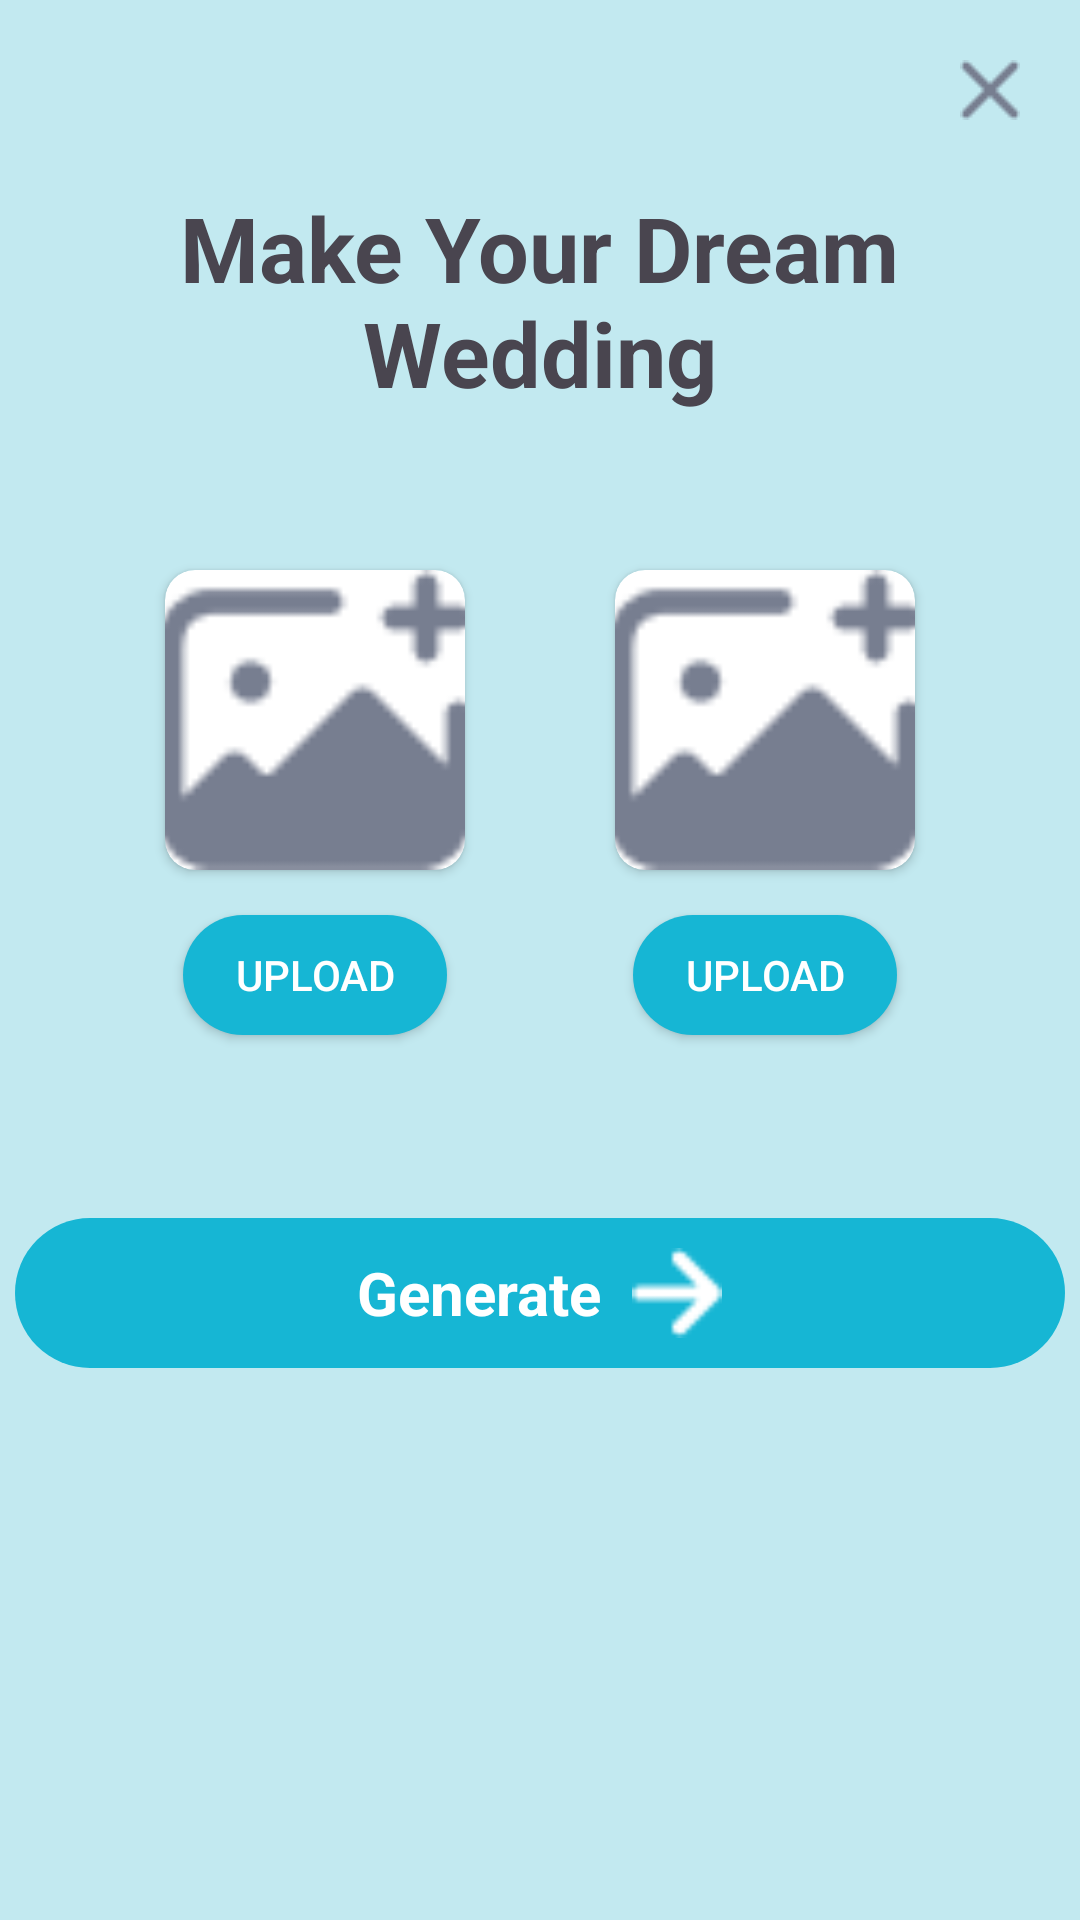

This screen was rendered from an Android layout file. Write that file and the resources it references.
<!-- AndroidManifest.xml: application theme Theme.FakeWedding -->
<!-- res/layout/activity_swaping.xml -->
<?xml version="1.0" encoding="utf-8"?>
<androidx.constraintlayout.widget.ConstraintLayout xmlns:android="http://schemas.android.com/apk/res/android"
    xmlns:app="http://schemas.android.com/apk/res-auto"
    xmlns:tools="http://schemas.android.com/tools"
    android:layout_width="match_parent"
    android:layout_height="match_parent"
    tools:context=".activity.SwapingActivity"
    android:background="#C2E9F0">

    <ImageView
        android:id="@+id/btn_swapped_menu"
        android:layout_width="wrap_content"
        android:layout_height="wrap_content"
        android:src="@drawable/ic_x2"
        app:layout_constraintEnd_toEndOf="parent"
        app:layout_constraintTop_toTopOf="parent"
        android:layout_margin="20dp"/>
    <TextView
        android:id="@+id/textView"
        android:layout_width="299dp"
        android:layout_height="80dp"
        android:layout_marginTop="60dp"
        android:gravity="center"
        android:text="Make Your Dream Wedding"
        android:textSize="30dp"
        android:textStyle="bold"
        app:layout_constraintEnd_toEndOf="parent"
        app:layout_constraintHorizontal_bias="0.495"
        app:layout_constraintStart_toStartOf="parent"
        app:layout_constraintTop_toTopOf="parent" />

    <LinearLayout
        android:id="@+id/linearLayout"
        android:layout_width="150dp"
        android:layout_height="200dp"
        android:layout_marginStart="30dp"
        android:layout_marginTop="30dp"
        android:background="@drawable/bg_home5"
        android:orientation="vertical"
        app:layout_constraintBottom_toBottomOf="parent"
        app:layout_constraintStart_toStartOf="parent"
        app:layout_constraintTop_toBottomOf="@+id/textView"
        app:layout_constraintVertical_bias="0.0">
        <androidx.cardview.widget.CardView
            android:layout_width="wrap_content"
            android:layout_height="wrap_content"
            app:cardCornerRadius="10dp"
            android:layout_marginTop="20dp"
            android:layout_gravity="center">
            <androidx.appcompat.widget.AppCompatImageView
                android:id="@+id/imageswap1"
                android:layout_width="100dp"
                android:layout_height="100dp"
                android:layout_gravity="center"
                android:scaleType="centerCrop"

                android:src="@drawable/imageswap" />
        </androidx.cardview.widget.CardView>


        <androidx.appcompat.widget.AppCompatButton
            android:id="@+id/btnswap1"
            android:layout_width="wrap_content"
            android:layout_height="40dp"
            android:layout_gravity="center"
            android:layout_marginTop="15dp"
            android:background="@drawable/btn_swap"
            android:text="Upload"
            android:textColor="@color/white" />
    </LinearLayout>

    <LinearLayout
        android:layout_width="150dp"
        android:layout_height="200dp"
        android:layout_marginEnd="30dp"
        android:layout_marginTop="30dp"
        android:background="@drawable/bg_home5"
        app:layout_constraintBottom_toBottomOf="parent"
        app:layout_constraintEnd_toEndOf="parent"
        app:layout_constraintTop_toBottomOf="@+id/textView"
        app:layout_constraintVertical_bias="0.0"
        android:orientation="vertical">
        <androidx.cardview.widget.CardView
            android:layout_width="wrap_content"
            android:layout_height="wrap_content"
            app:cardCornerRadius="10dp"
            android:layout_marginTop="20dp"
            android:layout_gravity="center">
            <androidx.appcompat.widget.AppCompatImageView
                android:id="@+id/imageswap2"
                android:layout_width="100dp"
                android:layout_height="100dp"
                android:scaleType="centerCrop"
                android:layout_gravity="center"
                android:src="@drawable/imageswap" />
        </androidx.cardview.widget.CardView>


        <androidx.appcompat.widget.AppCompatButton
            android:layout_width="wrap_content"
            android:layout_height="40dp"
            android:background="@drawable/btn_swap"
            android:text="Upload"
            android:textColor="@color/white"
            android:layout_gravity="center"
            android:layout_marginTop="15dp"
            android:id="@+id/btnswap2"/>
    </LinearLayout>

    <LinearLayout
        android:id="@+id/btn_generate"
        android:layout_width="350dp"
        android:layout_height="wrap_content"
        android:layout_marginTop="36dp"
        android:background="@drawable/btn_home"
        android:gravity="center"
        android:orientation="horizontal"
        android:padding="10dp"
        app:layout_constraintEnd_toEndOf="parent"
        app:layout_constraintHorizontal_bias="0.491"
        app:layout_constraintStart_toStartOf="parent"
        app:layout_constraintTop_toBottomOf="@+id/linearLayout">

        <androidx.appcompat.widget.AppCompatTextView
            android:layout_width="wrap_content"
            android:layout_height="wrap_content"
            android:text="Generate"
            android:textColor="@color/white"
            android:textSize="20dp"
            android:textStyle="bold" />

        <androidx.appcompat.widget.AppCompatImageView
            android:layout_width="30dp"
            android:layout_height="30dp"
            android:layout_marginLeft="10dp"
            android:src="@drawable/back_right" />
    </LinearLayout>

</androidx.constraintlayout.widget.ConstraintLayout>
<!-- resources referenced by this layout -->
<resources>
  <color name="white">#FFFFFF</color>
  <!-- drawable back_right: png bitmap (drawable, 231 bytes) -->
  <!-- drawable btn_home (drawable) -->
  <?xml version="1.0" encoding="utf-8"?>
  <shape xmlns:android="http://schemas.android.com/apk/res/android"
      android:shape="rectangle">
    <solid android:color="#16B6D4"/>
      <corners android:radius="35dp"/>
  </shape>
  <!-- drawable btn_swap (drawable) -->
  <?xml version="1.0" encoding="utf-8"?>
  <shape xmlns:android="http://schemas.android.com/apk/res/android"
      android:shape="rectangle">
  <corners android:radius="40dp"/>
      <solid android:color="#16B6D4"/>
  </shape>
  <!-- drawable ic_x2: png bitmap (drawable, 376 bytes) -->
  <!-- drawable imageswap: png bitmap (drawable, 996 bytes) -->
  <style name="Theme.FakeWedding" parent="Base.Theme.FakeWedding" />
  <style name="Base.Theme.FakeWedding" parent="Theme.Material3.DayNight.NoActionBar">
          
          
      </style>
</resources>
